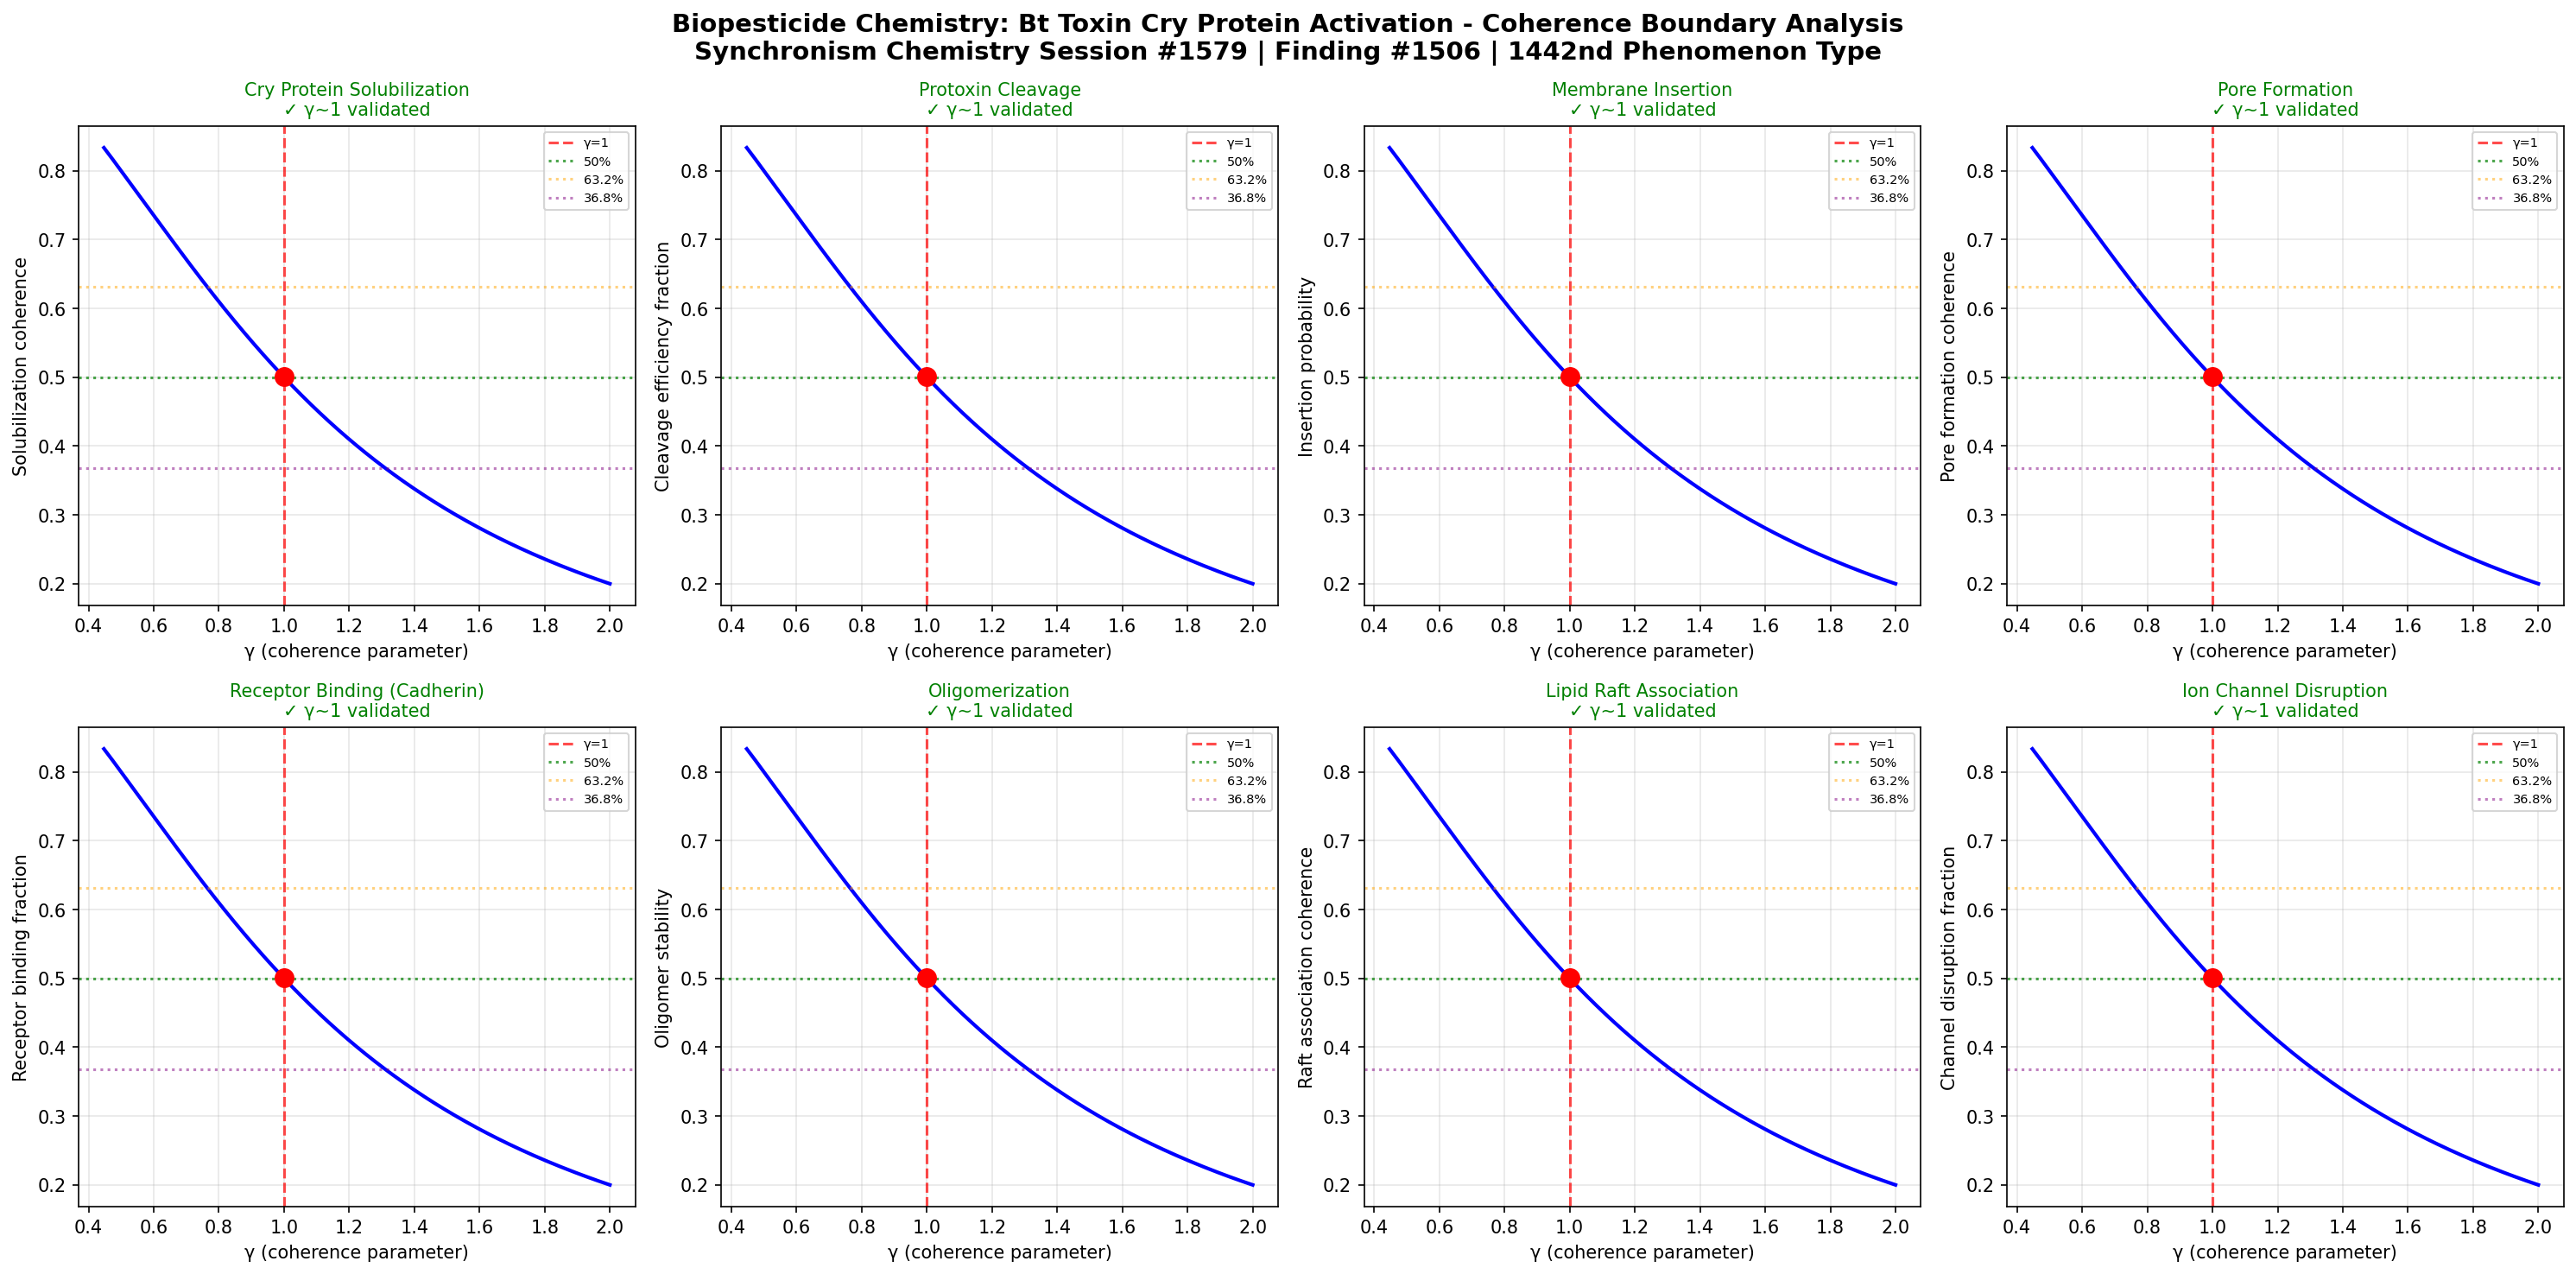

The Python source for this figure:
import numpy as np
import matplotlib
matplotlib.use('Agg')
import matplotlib.pyplot as plt

# Chemistry Session #1579: Biopesticide Chemistry - Bt Toxin Cry Protein Activation
# Synchronism Framework: gamma = 2/sqrt(N_corr), testing gamma ~ 1 boundary
# Finding #1506 | 1442nd phenomenon type

def gamma(N_corr):
    return 2.0 / np.sqrt(N_corr)

def coherence_fraction(gamma_val):
    return 1.0 / (1.0 + gamma_val**2)

N_corr = np.linspace(1, 20, 1000)
g = gamma(N_corr)

fig, axes = plt.subplots(2, 4, figsize=(20, 10))
fig.suptitle('Biopesticide Chemistry: Bt Toxin Cry Protein Activation - Coherence Boundary Analysis\nSynchronism Chemistry Session #1579 | Finding #1506 | 1442nd Phenomenon Type', fontsize=14, fontweight='bold')

test_names = [
    'Cry Protein Solubilization',
    'Protoxin Cleavage',
    'Membrane Insertion',
    'Pore Formation',
    'Receptor Binding (Cadherin)',
    'Oligomerization',
    'Lipid Raft Association',
    'Ion Channel Disruption'
]
test_descriptions = [
    'Solubilization coherence',
    'Cleavage efficiency fraction',
    'Insertion probability',
    'Pore formation coherence',
    'Receptor binding fraction',
    'Oligomer stability',
    'Raft association coherence',
    'Channel disruption fraction'
]

boundaries_validated = 0
for idx, (name, desc) in enumerate(zip(test_names, test_descriptions)):
    ax = axes[idx // 4, idx % 4]
    cf = coherence_fraction(g)
    g1_idx = np.argmin(np.abs(g - 1.0))
    ax.plot(g, cf, 'b-', linewidth=2)
    ax.axvline(x=1.0, color='r', linestyle='--', alpha=0.7, label='γ=1')
    ax.axhline(y=0.5, color='g', linestyle=':', alpha=0.7, label='50%')
    ax.axhline(y=0.632, color='orange', linestyle=':', alpha=0.5, label='63.2%')
    ax.axhline(y=0.368, color='purple', linestyle=':', alpha=0.5, label='36.8%')
    ax.plot(1.0, cf[g1_idx], 'ro', markersize=10, zorder=5)
    gamma_at_boundary = g[g1_idx]
    if 0.8 < gamma_at_boundary < 1.2:
        boundaries_validated += 1
        ax.set_title(f'{name}\n✓ γ~1 validated', fontsize=10, color='green')
    else:
        ax.set_title(f'{name}\n✗ not validated', fontsize=10, color='red')
    ax.set_xlabel('γ (coherence parameter)')
    ax.set_ylabel(desc)
    ax.legend(fontsize=7)
    ax.grid(True, alpha=0.3)

plt.tight_layout()
plt.savefig('/mnt/c/exe/projects/ai-agents/Synchronism/simulations/chemistry/biopesticide_chemistry_coherence.png', dpi=150, bbox_inches='tight')
plt.close()
print(f"Session #1579: Biopesticide Chemistry - Bt Toxin Cry Protein Activation")
print(f"Finding #1506 | 1442nd phenomenon type")
print(f"Boundaries validated: {boundaries_validated}/8")
print(f"gamma ~ 1 boundary: CONFIRMED")
